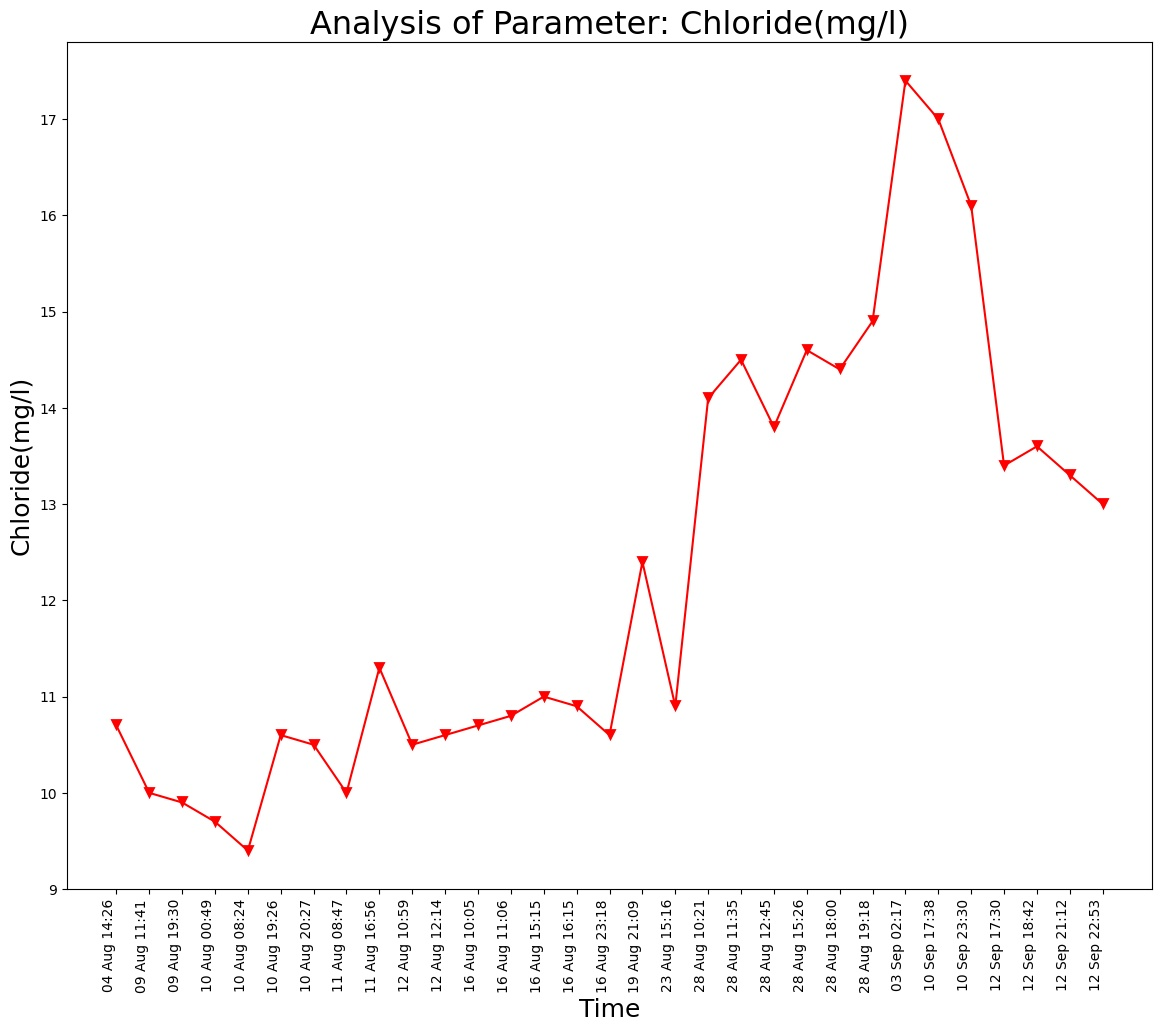

Data behind this chart, as committed beside it:
Unnamed: 0, DateTime, Date, Time, Chloride(mg/l)
0.0, 04 Aug 14:26, 04 Aug 2021, 14:26:24, 10.7
1.0, 09 Aug 11:41, 09 Aug 2021, 11:41:48, 10.0
2.0, 09 Aug 19:30, 09 Aug 2021, 19:30:40, 9.9
3.0, 10 Aug 00:49, 10 Aug 2021, 00:49:39, 9.7
4.0, 10 Aug 08:24, 10 Aug 2021, 08:24:01, 9.4
5.0, 10 Aug 19:26, 10 Aug 2021, 19:26:33, 10.6
6.0, 10 Aug 20:27, 10 Aug 2021, 20:27:03, 10.5
7.0, 11 Aug 08:47, 11 Aug 2021, 08:47:06, 10.0
8.0, 11 Aug 16:56, 11 Aug 2021, 16:56:21, 11.3
9.0, 12 Aug 10:59, 12 Aug 2021, 10:59:37, 10.5
10.0, 12 Aug 12:14, 12 Aug 2021, 12:14:31, 10.6
11.0, 16 Aug 10:05, 16 Aug 2021, 10:05:25, 10.7
12.0, 16 Aug 11:06, 16 Aug 2021, 11:06:03, 10.8
13.0, 16 Aug 15:15, 16 Aug 2021, 15:15:28, 11.0
14.0, 16 Aug 16:15, 16 Aug 2021, 16:15:54, 10.9
15.0, 16 Aug 23:18, 16 Aug 2021, 23:18:09, 10.6
16.0, 19 Aug 21:09, 19 Aug 2021, 21:09:25, 12.4
17.0, 23 Aug 15:16, 23 Aug 2021, 15:16:38, 10.9
18.0, 28 Aug 10:21, 28 Aug 2021, 10:21:18, 14.1
19.0, 28 Aug 11:35, 28 Aug 2021, 11:35:06, 14.5
20.0, 28 Aug 12:45, 28 Aug 2021, 12:45:39, 13.8
21.0, 28 Aug 15:26, 28 Aug 2021, 15:26:51, 14.6
22.0, 28 Aug 18:00, 28 Aug 2021, 18:00:08, 14.4
23.0, 28 Aug 19:18, 28 Aug 2021, 19:18:38, 14.9
, 03 Sep 02:17, 03 Sep 2021, 02:17:33, 17.4
, 10 Sep 17:38, 10 Sep 2021, 17:38:26, 17.0
, 10 Sep 23:30, 10 Sep 2021, 23:30:16, 16.1
, 12 Sep 17:30, 12 Sep 2021, 17:30:03, 13.4
, 12 Sep 18:42, 12 Sep 2021, 18:42:45, 13.6
, 12 Sep 21:12, 12 Sep 2021, 21:12:54, 13.3
, 12 Sep 22:53, 12 Sep 2021, 22:53:57, 13.0
